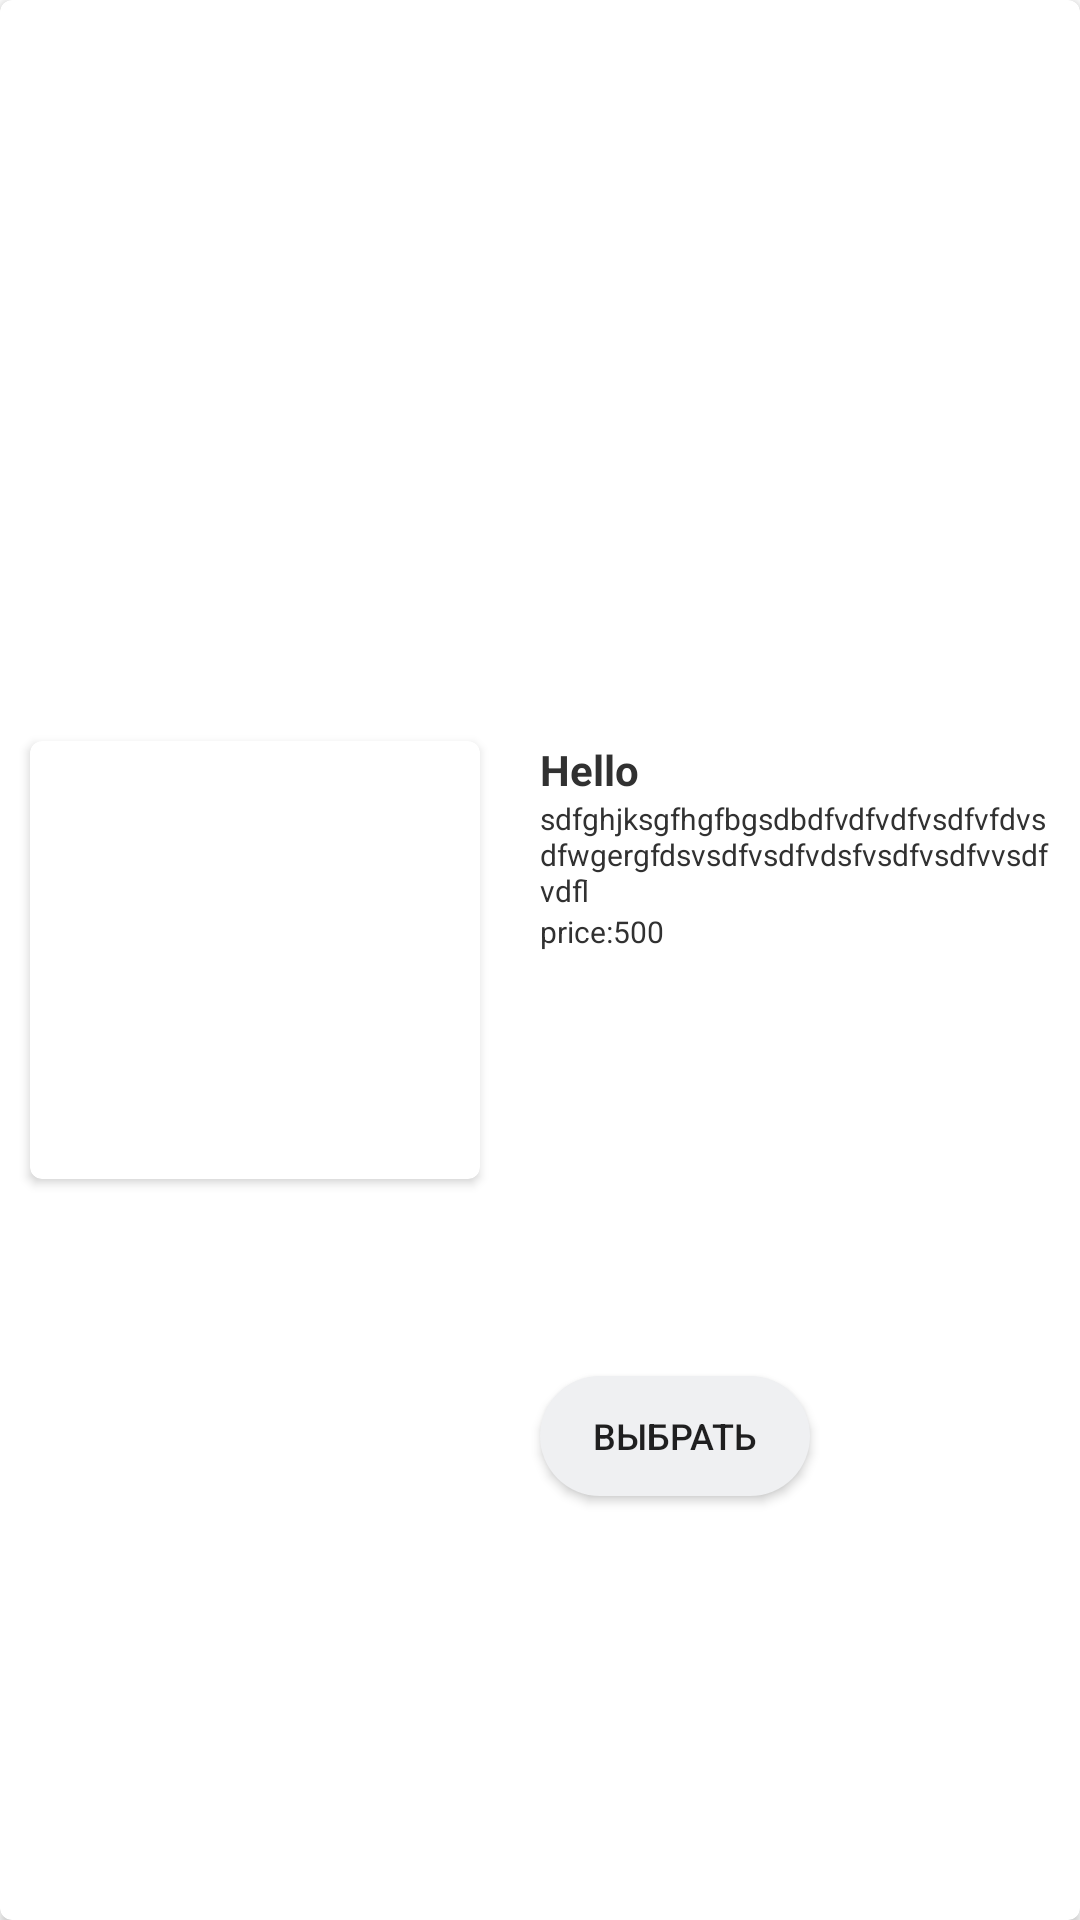

The Android layout XML behind this screen, and the referenced resources:
<!-- AndroidManifest.xml: application theme Theme.Wedding -->
<!-- res/layout/service_item.xml -->
<?xml version="1.0" encoding="utf-8"?>
<androidx.cardview.widget.CardView
    xmlns:android="http://schemas.android.com/apk/res/android"
    xmlns:app="http://schemas.android.com/apk/res-auto"
    android:layout_width="match_parent"
    android:layout_height="wrap_content"
    android:layout_marginHorizontal="20dp"
    android:layout_marginVertical="5dp"
    app:cardCornerRadius="4dp">


    <androidx.constraintlayout.widget.ConstraintLayout
        android:id="@+id/container"
        android:layout_width="match_parent"
        android:layout_height="match_parent">

        <androidx.cardview.widget.CardView
            android:id="@+id/ivCardView"
            android:layout_width="wrap_content"
            android:layout_height="wrap_content"
            android:layout_marginLeft="10dp"
            android:layout_marginVertical="10dp"
            app:cardCornerRadius="4dp"
            app:layout_constraintTop_toTopOf="parent"
            app:layout_constraintLeft_toLeftOf="parent"
            app:layout_constraintRight_toRightOf="parent"
            app:layout_constraintBottom_toBottomOf="parent"
            app:layout_constraintHorizontal_bias="0">

            <ImageView
                android:id="@+id/ivServices"
                android:layout_width="150dp"
                android:layout_height="146dp"
                android:scaleType="centerCrop"
                android:background="@drawable/ic_launcher_background"
                app:layout_constraintHorizontal_bias="0"
                app:layout_constraintTop_toTopOf="@id/ivCardView"
                app:layout_constraintLeft_toLeftOf="@id/ivCardView"
                app:layout_constraintRight_toRightOf="@id/ivCardView"
                app:layout_constraintBottom_toBottomOf="@id/ivCardView"
                />

        </androidx.cardview.widget.CardView>

        <TextView
            android:id="@+id/tvTitle"
            android:layout_width="wrap_content"
            android:layout_height="wrap_content"
            android:text="Hello"
            android:lineHeight="12dp"
            android:textStyle="bold"
            android:textSize="14sp"
            android:paddingRight="10dp"
            android:textColor="#313131"
            android:layout_marginLeft="20dp"
            app:layout_constraintHorizontal_bias="0"
            app:layout_constraintTop_toTopOf="@id/ivCardView"
            app:layout_constraintRight_toRightOf="@id/container"
            app:layout_constraintLeft_toRightOf="@id/ivCardView"
            app:layout_constraintBottom_toTopOf="@id/tvDescription"/>

        <TextView
            android:id="@+id/tvDescription"
            android:layout_width="0dp"
            android:layout_height="wrap_content"
            android:lineHeight="12dp"
            android:ellipsize="end"
            android:maxLines="3"
            android:text="sdfghjksgfhgfbgsdbdfvdfvdfvsdfvfdvsdfwgergfdsvsdfvsdfvdsfvsdfvsdfvvsdfvdfl"
            android:textSize="10sp"
            android:paddingRight="10dp"
            android:textColor="#313131"
            android:layout_marginStart="20dp"
            android:justificationMode="inter_word"
            app:layout_constraintHorizontal_bias="0"
            app:layout_constraintTop_toBottomOf="@id/tvTitle"
            app:layout_constraintRight_toRightOf="@id/container"
            app:layout_constraintLeft_toRightOf="@id/ivCardView"
            app:layout_constraintBottom_toTopOf="@id/tvPrice"/>

        <TextView
            android:id="@+id/tvPrice"
            android:layout_width="wrap_content"
            android:layout_height="wrap_content"
            android:text="price:500"
            android:textSize="10sp"
            android:textColor="#313131"
            android:layout_marginLeft="20dp"
            app:layout_constraintHorizontal_bias="0"
            app:layout_constraintTop_toBottomOf="@id/tvDescription"
            app:layout_constraintRight_toRightOf="@id/container"
            app:layout_constraintLeft_toRightOf="@id/ivCardView"/>

        <androidx.appcompat.widget.AppCompatButton
            android:id="@+id/button_select"
            android:layout_width="90dp"
            android:layout_height="40dp"
            android:textSize="12sp"
            android:paddingHorizontal="15dp"
            android:paddingVertical="8dp"
            android:background="@drawable/service_card_button_style"
            android:text="@string/unselected_button_text"
            android:layout_marginLeft="20dp"
            app:layout_constraintHorizontal_bias="0"
            app:layout_constraintTop_toBottomOf="@id/tvPrice"
            app:layout_constraintRight_toRightOf="parent"
            app:layout_constraintLeft_toRightOf="@id/ivCardView"
            app:layout_constraintBottom_toBottomOf="parent"/>


    </androidx.constraintlayout.widget.ConstraintLayout>


</androidx.cardview.widget.CardView>
<!-- resources referenced by this layout -->
<resources>
  <!-- drawable service_card_button_style (drawable) -->
  <?xml version="1.0" encoding="utf-8"?>
  <shape xmlns:android="http://schemas.android.com/apk/res/android" android:shape="rectangle">
  
      <solid android:color="#EFF0F2"/>
      <corners android:radius="100dp"/>
  
  </shape>
  <string name="unselected_button_text">Выбрать</string>
  <style name="Theme.Wedding" parent="Theme.MaterialComponents.DayNight.DarkActionBar">
          
          <item name="colorPrimary">@color/purple_500</item>
          <item name="colorPrimaryVariant">@color/purple_700</item>
          <item name="colorOnPrimary">@color/white</item>
          
          <item name="colorSecondary">@color/teal_200</item>
          <item name="colorSecondaryVariant">@color/teal_700</item>
          <item name="colorOnSecondary">@color/black</item>
          
          <item name="android:statusBarColor">@color/white</item>
          <item name="windowNoTitle">true</item>
          <item name="android:windowLightStatusBar" tools:targetApi="m">true</item>
          
      </style>
  <!-- not gathered from this repository: default colours our renderer supplied (Android Studio template values) -->
  <color name="purple_500">#FF6200EE</color>
  <color name="purple_700">#FF3700B3</color>
  <color name="teal_200">#FF03DAC5</color>
  <color name="teal_700">#FF018786</color>
  <color name="black">#FF000000</color>
  <color name="white">#FFFFFFFF</color>
</resources>
